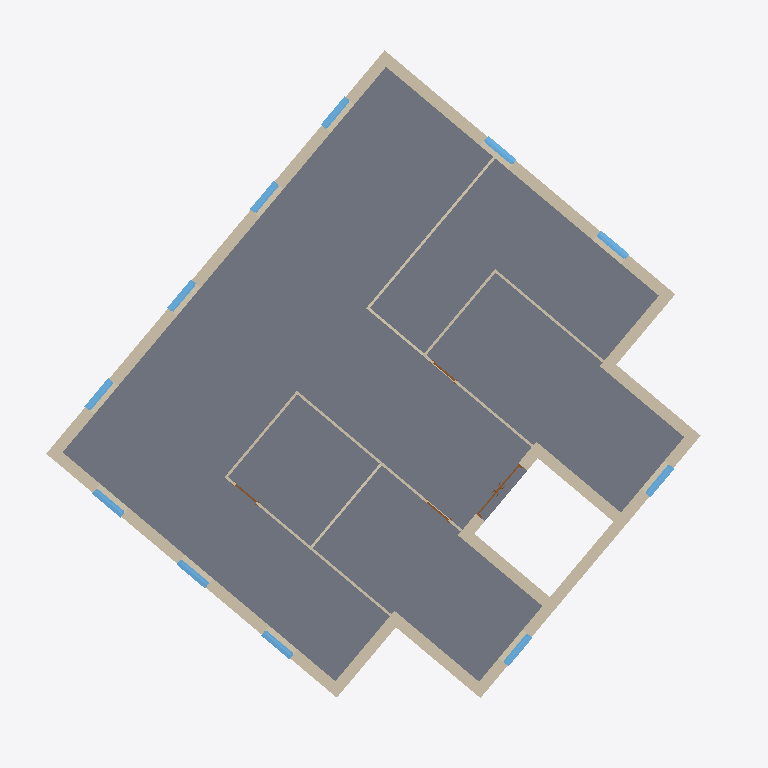
Plan cut of the same IFC building model at storey 'Level 3' (level 8.00 m, cut at 9.40 m), seen from above with north up, elements coloured by IFC class (only those large enough to see are counted): 20 walls (beige), 11 windows (light blue), 4 doors (brown), 1 slab (grey). Cut surfaces are drawn darker.
Extent 19.3 m × 18.9 m × 15.6 m (x, y, z). Storeys (5): Level 1 at 0.00 m; Level 2 at 4.00 m; Level 3 at 8.00 m; Level 4 at 11.50 m; Level 6 at 15.00 m. Elements (115): 65 IfcWall, 27 IfcWindow, 17 IfcDoor, 3 IfcSlab, 2 IfcRoof, 1 IfcRailing.

HEADER;
FILE_DESCRIPTION(('ViewDefinition [DesignTransferView_V1.0]','ExchangeRequirement [Energy Analysis]'),'2;1');
FILE_NAME('0001','2020-02-25T12:30:00',('Janakiram Karlapudi','janakiram.karlapudi@tu-dresden.de'),('TU Dresden'),'The EXPRESS Data Manager Version 5.02.0100.07 : ','20190327_2315(x64) - Exporter 20.0.0.377 - Alter','Usage');
FILE_SCHEMA(('IFC4'));
ENDSEC;
DATA;
#114=IFCPROJECT('04XCdhzWXDtBhVSPPuhCyZ',#48,'0001',$,$,'Project Name','Project Status',(#105),#100);
#46243=IFCSITE('04XCdhzWXDtBhVSPPuhCyX',#48,'Default',$,$,#46240,$,$,.ELEMENT.,(51,2,3,980712),(13,43,19,293136),0.0,$,$);
#127=IFCBUILDING('04XCdhzWXDtBhVSPPuhCyY',#48,'CIB',$,$,#33,$,'CIB',.ELEMENT.,$,$,$);
#140=IFCBUILDINGSTOREY('04XCdhzWXDtBhVSPQ7KoNt',#48,'Level 1',$,'Level:8mm Head',#138,$,'Level 1',.ELEMENT.,0.0);
#146=IFCBUILDINGSTOREY('04XCdhzWXDtBhVSPQ7KoNL',#48,'Level 2',$,'Level:8mm Head',#145,$,'Level 2',.ELEMENT.,4000.0);
#152=IFCBUILDINGSTOREY('04XCdhzWXDtBhVSPQ7KoGx',#48,'Level 3',$,'Level:8mm Head',#151,$,'Level 3',.ELEMENT.,8000.0);
#158=IFCBUILDINGSTOREY('04XCdhzWXDtBhVSPQ7KoGO',#48,'Level 4',$,'Level:8mm Head',#157,$,'Level 4',.ELEMENT.,11500.0);
#170=IFCBUILDINGSTOREY('04XCdhzWXDtBhVSPQ7KpcK',#48,'Level 6',$,'Level:8mm Head',#169,$,'Level 6',.ELEMENT.,15000.0);
#5953=IFCSLAB('2a$_lJKf9C38$j063RW0KD',#48,'Floor:Slab - 12.5mm Plaster Board + 200mm Concrete + 12.5mm Damp Proofing:270332',$,'Floor:Slab - 12.5mm Plaster Board + 200mm Concrete + 12.5mm Damp Proofing',#5884,#5949,'270332',.FLOOR.);
#6736=IFCWALL('0f_jxKQ1L7TQHBpe8ltVim',#48,'Basic Wall:Exterior_Wall - 101.6mm Brick + 203.2mm Concrete + 12.7mm Gypsum Plaster:273598',$,'Basic Wall:Exterior_Wall - 101.6mm Brick + 203.2mm Concrete + 12.7mm Gypsum Plaster',#6714,#6732,'273598',.NOTDEFINED.);
#6067=IFCWALL('0f_jxKQ1L7TQHBpe8ltV8r',#48,'Basic Wall:Exterior_Wall - 101.6mm Brick + 203.2mm Concrete + 12.7mm Gypsum Plaster:271803',$,'Basic Wall:Exterior_Wall - 101.6mm Brick + 203.2mm Concrete + 12.7mm Gypsum Plaster',#6045,#6063,'271803',.NOTDEFINED.);
#6641=IFCWALL('0f_jxKQ1L7TQHBpe8ltVlN',#48,'Basic Wall:Exterior_Wall - 101.6mm Brick + 203.2mm Concrete + 12.7mm Gypsum Plaster:273497',$,'Basic Wall:Exterior_Wall - 101.6mm Brick + 203.2mm Concrete + 12.7mm Gypsum Plaster',#6619,#6637,'273497',.NOTDEFINED.);
#6356=IFCWALL('0f_jxKQ1L7TQHBpe8ltV$s',#48,'Basic Wall:Exterior_Wall - 101.6mm Brick + 203.2mm Concrete + 12.7mm Gypsum Plaster:272504',$,'Basic Wall:Exterior_Wall - 101.6mm Brick + 203.2mm Concrete + 12.7mm Gypsum Plaster',#6334,#6352,'272504',.NOTDEFINED.);
#6451=IFCWALL('0f_jxKQ1L7TQHBpe8ltVya',#48,'Basic Wall:Exterior_Wall - 101.6mm Brick + 203.2mm Concrete + 12.7mm Gypsum Plaster:272554',$,'Basic Wall:Exterior_Wall - 101.6mm Brick + 203.2mm Concrete + 12.7mm Gypsum Plaster',#6429,#6447,'272554',.NOTDEFINED.);
#6261=IFCWALL('0f_jxKQ1L7TQHBpe8ltV6X',#48,'Basic Wall:Exterior_Wall - 101.6mm Brick + 203.2mm Concrete + 12.7mm Gypsum Plaster:271919',$,'Basic Wall:Exterior_Wall - 101.6mm Brick + 203.2mm Concrete + 12.7mm Gypsum Plaster',#6239,#6257,'271919',.NOTDEFINED.);
#7071=IFCWALL('1sOXIRzk52Wx5umJCTNJop',#48,'Basic Wall:Exterior_Wall - 101.6mm Brick + 203.2mm Concrete + 12.7mm Gypsum Plaster:278805',$,'Basic Wall:Exterior_Wall - 101.6mm Brick + 203.2mm Concrete + 12.7mm Gypsum Plaster',#7049,#7067,'278805',.NOTDEFINED.);
#7261=IFCWALL('1sOXIRzk52Wx5umJCTNJmK',#48,'Basic Wall:Exterior_Wall - 101.6mm Brick + 203.2mm Concrete + 12.7mm Gypsum Plaster:278962',$,'Basic Wall:Exterior_Wall - 101.6mm Brick + 203.2mm Concrete + 12.7mm Gypsum Plaster',#7239,#7257,'278962',.NOTDEFINED.);
#6546=IFCWALL('0f_jxKQ1L7TQHBpe8ltVwM',#48,'Basic Wall:Exterior_Wall - 101.6mm Brick + 203.2mm Concrete + 12.7mm Gypsum Plaster:272664',$,'Basic Wall:Exterior_Wall - 101.6mm Brick + 203.2mm Concrete + 12.7mm Gypsum Plaster',#6524,#6542,'272664',.NOTDEFINED.);
#6166=IFCWALL('0f_jxKQ1L7TQHBpe8ltV9w',#48,'Basic Wall:Exterior_Wall - 101.6mm Brick + 203.2mm Concrete + 12.7mm Gypsum Plaster:271860',$,'Basic Wall:Exterior_Wall - 101.6mm Brick + 203.2mm Concrete + 12.7mm Gypsum Plaster',#6144,#6162,'271860',.NOTDEFINED.);
#7166=IFCWALL('1sOXIRzk52Wx5umJCTNJpL',#48,'Basic Wall:Exterior_Wall - 101.6mm Brick + 203.2mm Concrete + 12.7mm Gypsum Plaster:278899',$,'Basic Wall:Exterior_Wall - 101.6mm Brick + 203.2mm Concrete + 12.7mm Gypsum Plaster',#7144,#7162,'278899',.NOTDEFINED.);
#9549=IFCWALL('3Tn8vdAOX0QxqbKYoVvtV2',#48,'Basic Wall:Internal Wall _ 15mm Plaster Board + 40mm Cavity + 15mm Plaster Board:283214',$,'Basic Wall:Internal Wall _ 15mm Plaster Board + 40mm Cavity + 15mm Plaster Board',#9527,#9545,'283214',.NOTDEFINED.);
#10214=IFCWALL('3LC5bzgVD3Kg2ks$jx6OZ3',#48,'Basic Wall:Internal Wall _ 15mm Plaster Board + 40mm Cavity + 15mm Plaster Board:284369',$,'Basic Wall:Internal Wall _ 15mm Plaster Board + 40mm Cavity + 15mm Plaster Board',#10192,#10210,'284369',.NOTDEFINED.);
#10404=IFCWALL('3LC5bzgVD3Kg2ks$jx6Oal',#48,'Basic Wall:Internal Wall _ 15mm Plaster Board + 40mm Cavity + 15mm Plaster Board:284477',$,'Basic Wall:Internal Wall _ 15mm Plaster Board + 40mm Cavity + 15mm Plaster Board',#10382,#10400,'284477',.NOTDEFINED.);
#9929=IFCWALL('3LC5bzgVD3Kg2ks$jx6OWD',#48,'Basic Wall:Internal Wall _ 15mm Plaster Board + 40mm Cavity + 15mm Plaster Board:284191',$,'Basic Wall:Internal Wall _ 15mm Plaster Board + 40mm Cavity + 15mm Plaster Board',#9907,#9925,'284191',.NOTDEFINED.);
#10119=IFCWALL('3LC5bzgVD3Kg2ks$jx6OY4',#48,'Basic Wall:Internal Wall _ 15mm Plaster Board + 40mm Cavity + 15mm Plaster Board:284310',$,'Basic Wall:Internal Wall _ 15mm Plaster Board + 40mm Cavity + 15mm Plaster Board',#10097,#10115,'284310',.NOTDEFINED.);
#10024=IFCWALL('3LC5bzgVD3Kg2ks$jx6OXZ',#48,'Basic Wall:Internal Wall _ 15mm Plaster Board + 40mm Cavity + 15mm Plaster Board:284273',$,'Basic Wall:Internal Wall _ 15mm Plaster Board + 40mm Cavity + 15mm Plaster Board',#10002,#10020,'284273',.NOTDEFINED.);
#10309=IFCWALL('3LC5bzgVD3Kg2ks$jx6OaH',#48,'Basic Wall:Internal Wall _ 15mm Plaster Board + 40mm Cavity + 15mm Plaster Board:284419',$,'Basic Wall:Internal Wall _ 15mm Plaster Board + 40mm Cavity + 15mm Plaster Board',#10287,#10305,'284419',.NOTDEFINED.);
#9739=IFCWALL('3Tn8vdAOX0QxqbKYoVvtPR',#48,'Basic Wall:Internal Wall _ 15mm Plaster Board + 40mm Cavity + 15mm Plaster Board:283607',$,'Basic Wall:Internal Wall _ 15mm Plaster Board + 40mm Cavity + 15mm Plaster Board',#9717,#9735,'283607',.NOTDEFINED.);
#40707=IFCWINDOW('0uUHcDv$52GPXRv8oFn4pH',#48,'Fenstertür 1-flg - Sprossen:63.5 x 2.135:305453',$,'Fenstertür 1-flg - Sprossen:63.5 x 2.135',#48721,#40700,'305453',2000.0,1010.0,.WINDOW.,.NOTDEFINED.,$);
#40371=IFCWINDOW('0uUHcDv$52GPXRv8oFn4tt',#48,'Fenstertür 1-flg - Sprossen:63.5 x 2.135:305163',$,'Fenstertür 1-flg - Sprossen:63.5 x 2.135',#48991,#40364,'305163',2000.0,1010.0,.WINDOW.,.NOTDEFINED.,$);
#40455=IFCWINDOW('0uUHcDv$52GPXRv8oFn4sm',#48,'Fenstertür 1-flg - Sprossen:63.5 x 2.135:305228',$,'Fenstertür 1-flg - Sprossen:63.5 x 2.135',#49029,#40448,'305228',2000.0,1010.0,.WINDOW.,.NOTDEFINED.,$);
#40791=IFCWINDOW('0uUHcDv$52GPXRv8oFn4ox',#48,'Fenstertür 1-flg - Sprossen:63.5 x 2.135:305479',$,'Fenstertür 1-flg - Sprossen:63.5 x 2.135',#48759,#40784,'305479',2000.0,1010.0,.WINDOW.,.NOTDEFINED.,$);
#39951=IFCWINDOW('0uUHcDv$52GPXRv8oFn4E0',#48,'Fenstertür 1-flg - Sprossen:63.5 x 2.135:304764',$,'Fenstertür 1-flg - Sprossen:63.5 x 2.135',#48799,#39944,'304764',2000.0,1010.0,.WINDOW.,.NOTDEFINED.,$);
#40035=IFCWINDOW('0uUHcDv$52GPXRv8oFn4DC',#48,'Fenstertür 1-flg - Sprossen:63.5 x 2.135:304816',$,'Fenstertür 1-flg - Sprossen:63.5 x 2.135',#48837,#40028,'304816',2000.0,1010.0,.WINDOW.,.NOTDEFINED.,$);
#40119=IFCWINDOW('0uUHcDv$52GPXRv8oFn4C4',#48,'Fenstertür 1-flg - Sprossen:63.5 x 2.135:304888',$,'Fenstertür 1-flg - Sprossen:63.5 x 2.135',#48875,#40112,'304888',2000.0,1010.0,.WINDOW.,.NOTDEFINED.,$);
#40539=IFCWINDOW('0uUHcDv$52GPXRv8oFn4ri',#48,'Fenstertür 1-flg - Sprossen:63.5 x 2.135:305296',$,'Fenstertür 1-flg - Sprossen:63.5 x 2.135',#48643,#40532,'305296',2000.0,1010.0,.WINDOW.,.NOTDEFINED.,$);
#40203=IFCWINDOW('0uUHcDv$52GPXRv8oFn4BP',#48,'Fenstertür 1-flg - Sprossen:63.5 x 2.135:304933',$,'Fenstertür 1-flg - Sprossen:63.5 x 2.135',#48915,#40196,'304933',2000.0,1010.0,.WINDOW.,.NOTDEFINED.,$);
#40287=IFCWINDOW('0uUHcDv$52GPXRv8oFn4AT',#48,'Fenstertür 1-flg - Sprossen:63.5 x 2.135:304993',$,'Fenstertür 1-flg - Sprossen:63.5 x 2.135',#48953,#40280,'304993',2000.0,1010.0,.WINDOW.,.NOTDEFINED.,$);
#40623=IFCWINDOW('0uUHcDv$52GPXRv8oFn4qj',#48,'Fenstertür 1-flg - Sprossen:63.5 x 2.135:305361',$,'Fenstertür 1-flg - Sprossen:63.5 x 2.135',#48681,#40616,'305361',2000.0,1010.0,.WINDOW.,.NOTDEFINED.,$);
#9454=IFCWALL('3Tn8vdAOX0QxqbKYoVvtUL',#48,'Basic Wall:Internal Wall _ 15mm Plaster Board + 40mm Cavity + 15mm Plaster Board:283161',$,'Basic Wall:Internal Wall _ 15mm Plaster Board + 40mm Cavity + 15mm Plaster Board',#9432,#9450,'283161',.NOTDEFINED.);
#13088=IFCDOOR('2rvVZuy3X0l9ATwUENTjbQ',#48,'M_Door-Passage-Double-Flush:1700 x 2000mm:288537',$,'M_Door-Passage-Double-Flush:1700 x 2000mm',#49067,#13081,'288537',2100.0,1800.0,.DOOR.,.NOTDEFINED.,$);
#39702=IFCDOOR('0uUHcDv$52GPXRv8oFn40F',#48,'M_Door-Single-Panel:750 x 2000mm:304627',$,'M_Door-Single-Panel:750 x 2000mm',#49371,#39695,'304627',2000.0,750.0,.DOOR.,.NOTDEFINED.,$);
#39785=IFCDOOR('0uUHcDv$52GPXRv8oFn4Fe',#48,'M_Door-Single-Panel:750 x 2000mm:304660',$,'M_Door-Single-Panel:750 x 2000mm',#49447,#39778,'304660',2000.0,750.0,.DOOR.,.NOTDEFINED.,$);
#39868=IFCDOOR('0uUHcDv$52GPXRv8oFn4Ee',#48,'M_Door-Single-Panel:750 x 2000mm:304724',$,'M_Door-Single-Panel:750 x 2000mm',#49409,#39861,'304724',2000.0,750.0,.DOOR.,.NOTDEFINED.,$);
ENDSEC;
